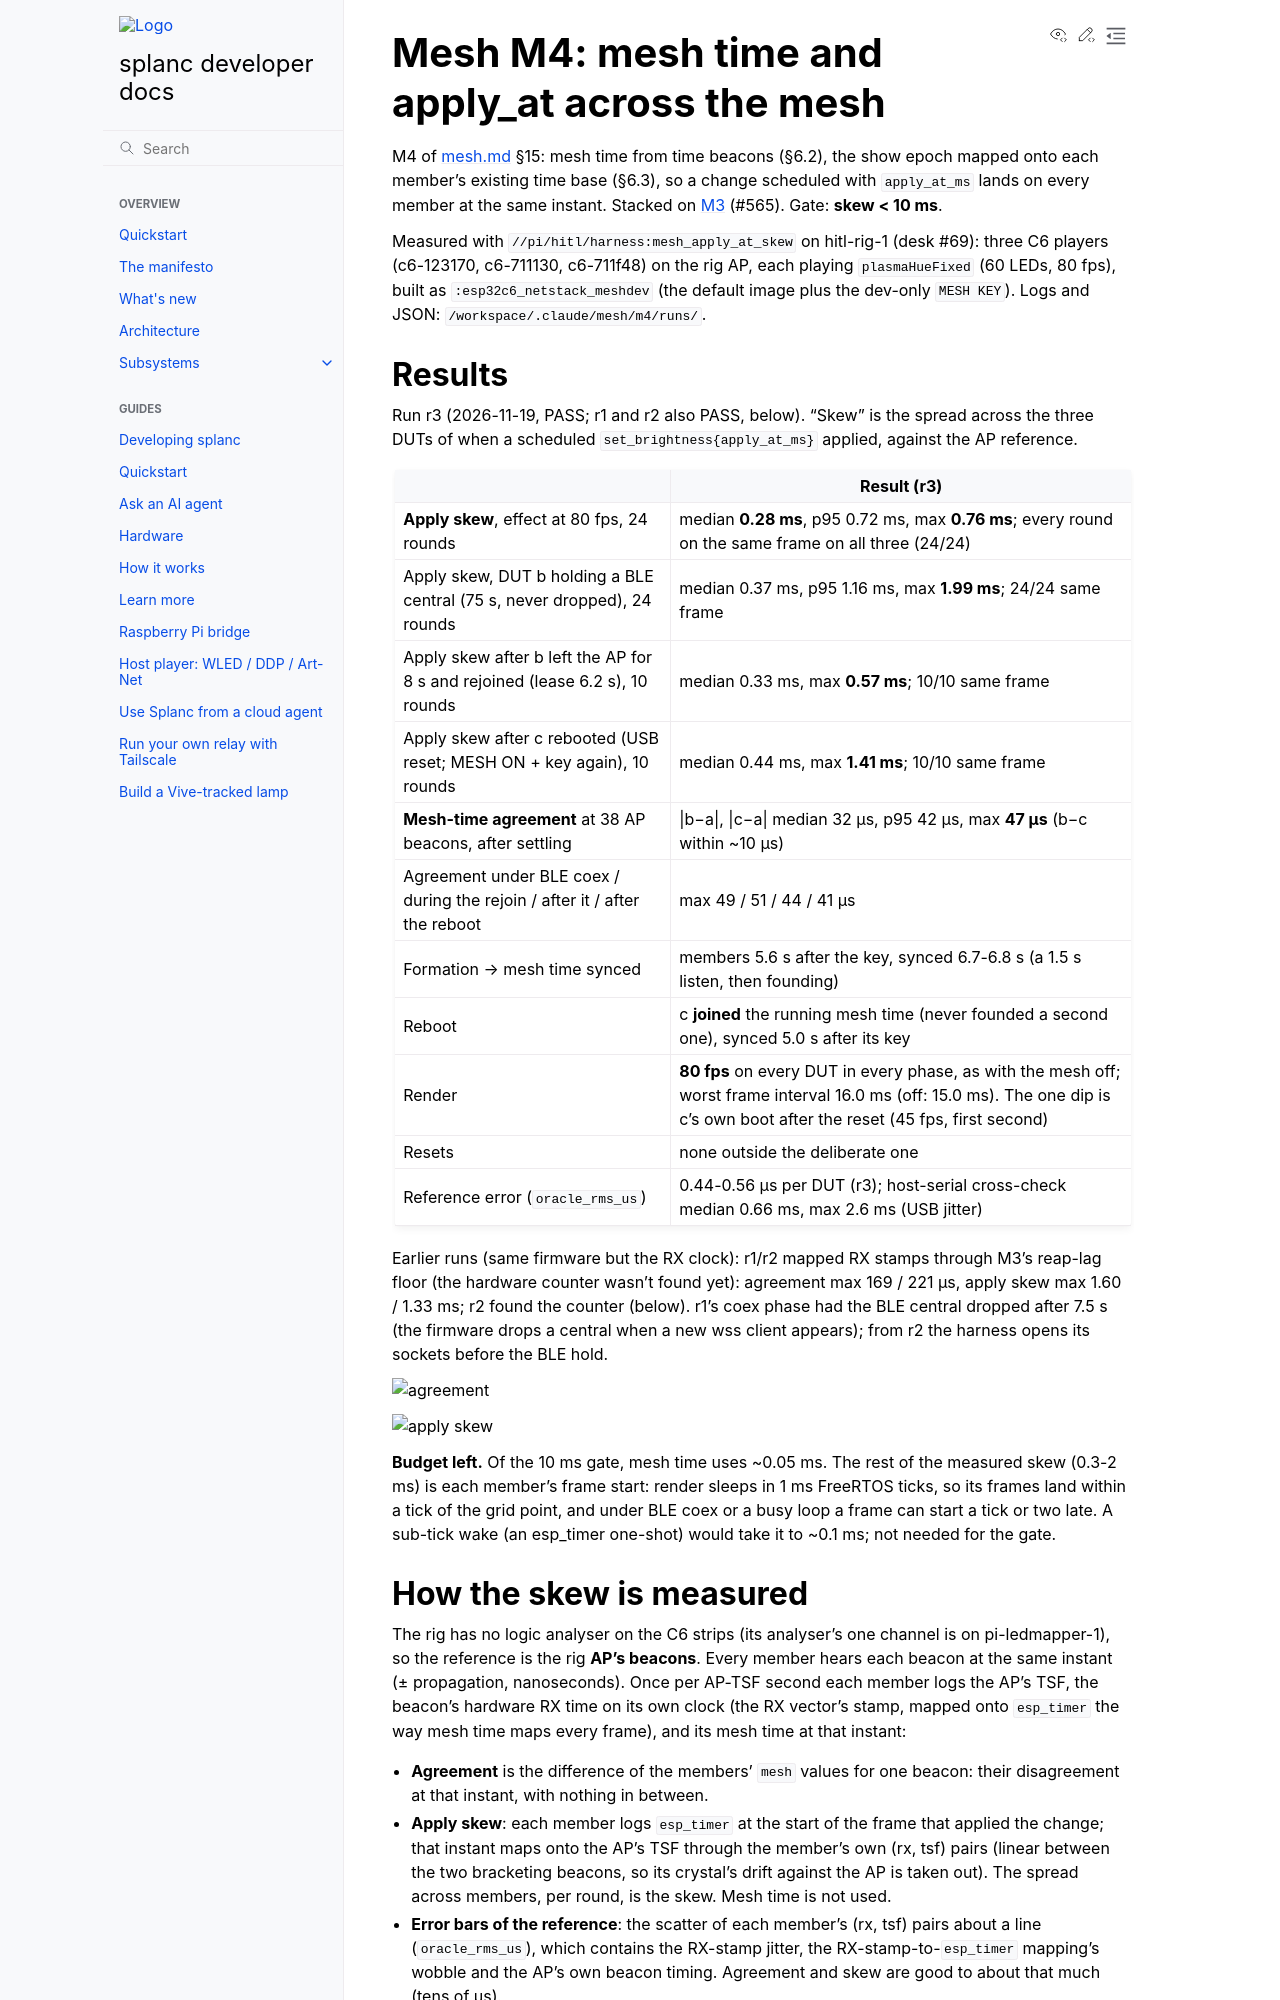

repository: fughilli/splanc · page: pr-preview/pr-325/docs/docs/design/mesh-m4.html · generator: sphinx

# Mesh M4: mesh time and apply_at across the mesh

M4 of [mesh.md](mesh.md) §15: mesh time from time beacons (§6.2), the show epoch mapped onto
each member's existing time base (§6.3), so a change scheduled with `apply_at_ms` lands on
every member at the same instant. Stacked on [M3](mesh-m3.md) (#565). Gate: **skew < 10 ms**.

Measured with `//pi/hitl/harness:mesh_apply_at_skew` on hitl-rig-1 (desk #69): three C6
players (c6-123170, c6-711130, c6-711f48) on the rig AP, each playing `plasmaHueFixed`
(60 LEDs, 80 fps), built as `:esp32c6_netstack_meshdev` (the default image plus the dev-only `MESH KEY`). Logs and JSON:
`/workspace/.claude/mesh/m4/runs/`.

## Results

Run r3 (2026-11-19, PASS; r1 and r2 also PASS, below). "Skew" is the spread across the three
DUTs of when a scheduled `set_brightness{apply_at_ms}` applied, against the AP reference.

| | Result (r3) |
| --- | --- |
| **Apply skew**, effect at 80 fps, 24 rounds | median **0.28 ms**, p95 0.72 ms, max **0.76 ms**; every round on the same frame on all three (24/24) |
| Apply skew, DUT b holding a BLE central (75 s, never dropped), 24 rounds | median 0.37 ms, p95 1.16 ms, max **1.99 ms**; 24/24 same frame |
| Apply skew after b left the AP for 8 s and rejoined (lease 6.2 s), 10 rounds | median 0.33 ms, max **0.57 ms**; 10/10 same frame |
| Apply skew after c rebooted (USB reset; MESH ON + key again), 10 rounds | median 0.44 ms, max **1.41 ms**; 10/10 same frame |
| **Mesh-time agreement** at 38 AP beacons, after settling | \|b−a\|, \|c−a\| median 32 µs, p95 42 µs, max **47 µs** (b−c within ~10 µs) |
| Agreement under BLE coex / during the rejoin / after it / after the reboot | max 49 / 51 / 44 / 41 µs |
| Formation → mesh time synced | members 5.6 s after the key, synced 6.7-6.8 s (a 1.5 s listen, then founding) |
| Reboot | c **joined** the running mesh time (never founded a second one), synced 5.0 s after its key |
| Render | **80 fps** on every DUT in every phase, as with the mesh off; worst frame interval 16.0 ms (off: 15.0 ms). The one dip is c's own boot after the reset (45 fps, first second) |
| Resets | none outside the deliberate one |
| Reference error (`oracle_rms_us`) | 0.44-0.56 µs per DUT (r3); host-serial cross-check median 0.66 ms, max 2.6 ms (USB jitter) |

Earlier runs (same firmware but the RX clock): r1/r2 mapped RX stamps through M3's reap-lag
floor (the hardware counter wasn't found yet): agreement max 169 / 221 µs, apply skew max
1.60 / 1.33 ms; r2 found the counter (below). r1's coex phase had the BLE central dropped
after 7.5 s (the firmware drops a central when a new wss client appears); from r2 the
harness opens its sockets before the BLE hold.

![agreement](img/mesh-m4-agreement.png)

![apply skew](img/mesh-m4-apply-skew.png)

**Budget left.** Of the 10 ms gate, mesh time uses ~0.05 ms. The rest of the measured skew
(0.3-2 ms) is each member's frame start: render sleeps in 1 ms FreeRTOS ticks, so its frames
land within a tick of the grid point, and under BLE coex or a busy loop a frame can start
a tick or two late. A sub-tick wake (an esp_timer one-shot) would take it to ~0.1 ms; not
needed for the gate.

## How the skew is measured

The rig has no logic analyser on the C6 strips (its analyser's one channel is on
pi-ledmapper-1), so the reference is the rig **AP's beacons**. Every member hears each beacon
at the same instant (± propagation, nanoseconds). Once per AP-TSF second each member logs the
AP's TSF, the beacon's hardware RX time on its own clock (the RX vector's stamp, mapped onto
`esp_timer` the way mesh time maps every frame), and its mesh time at that instant:

- **Agreement** is the difference of the members' `mesh` values for one beacon: their
  disagreement at that instant, with nothing in between.
- **Apply skew**: each member logs `esp_timer` at the start of the frame that applied the
  change; that instant maps onto the AP's TSF through the member's own (rx, tsf) pairs
  (linear between the two bracketing beacons, so its crystal's drift against the AP is
  taken out). The spread across members, per round, is the skew. Mesh time is not used.
- **Error bars of the reference**: the scatter of each member's (rx, tsf) pairs about a line
  (`oracle_rms_us`), which contains the RX-stamp jitter, the RX-stamp-to-`esp_timer`
  mapping's wobble and the AP's own beacon timing. Agreement and skew are good to about
  that much (tens of µs).
- **Cross-check without the radio**: the serial bridge stamps every console line with the
  rig's `CLOCK_MONOTONIC` (all three reservation containers share it). The apply lines'
  stamps give the skew through USB serial (latency jitter ~1-4 ms): an upper bound that
  agrees with the AP reference to within that jitter.
- **What "applied" means**: the start of the render frame that applied the change. The
  LEDs show that frame after its compute and its transmit (60 LEDs), the same work on every
  member, so the visible skew is the frame-start skew plus the members' compute-time
  jitter (sub-ms on this effect; not separately measured: the rig has no analyser on the
  C6 strips).
